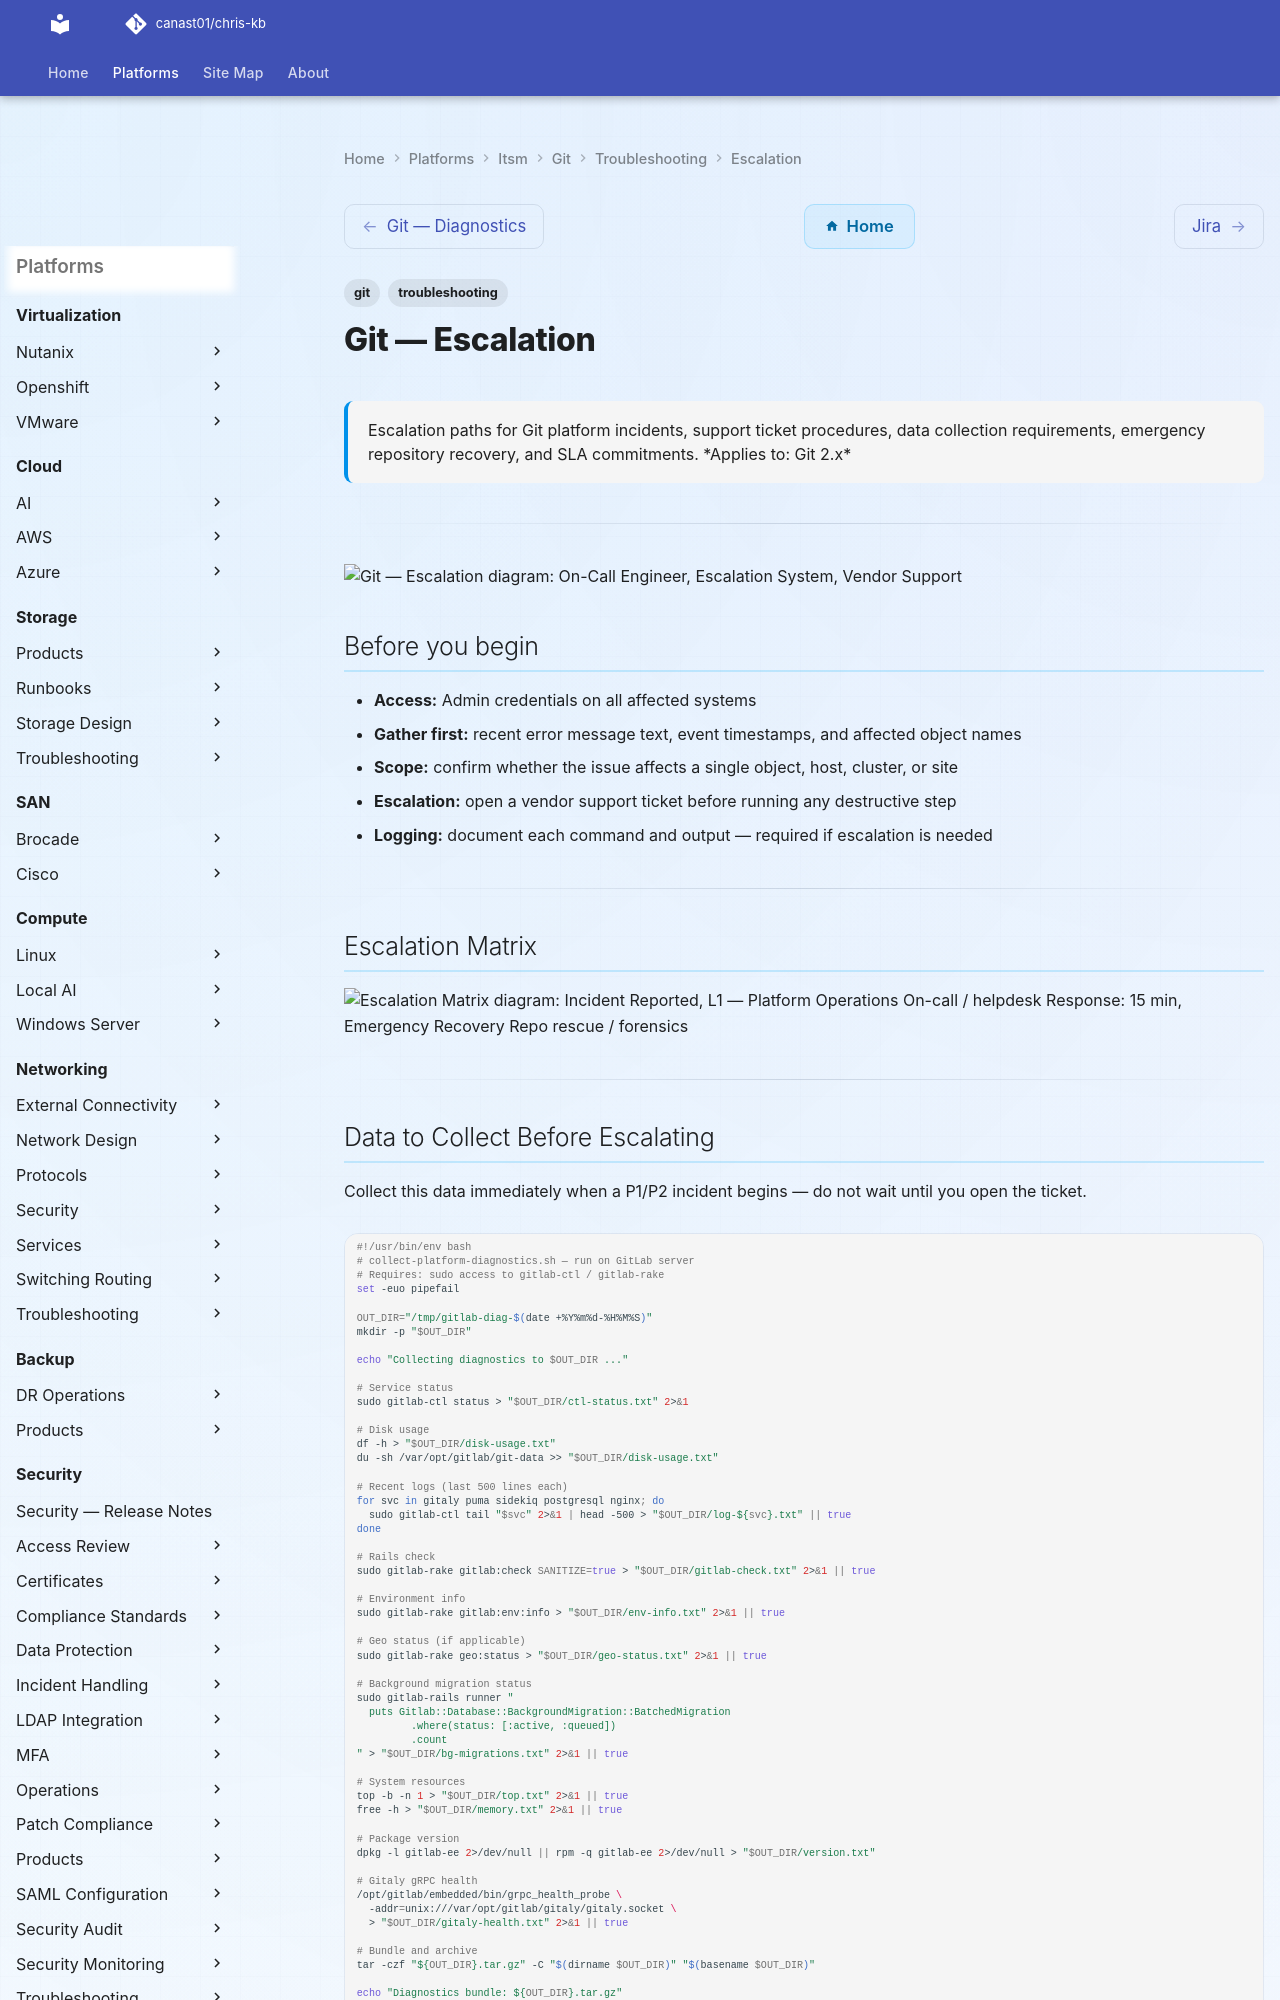

repository: canast01/chris-kb · page: itsm/git/troubleshooting/escalation/index.html · generator: mkdocs

---
tags:
  - git
  - troubleshooting
search:
  boost: 1.5
description: "Escalation paths for Git platform incidents, support ticket procedures, data collection requirements, emergency repository recovery, and SLA commitments."
---
# Git — Escalation

<div class="kb-summary">
Escalation paths for Git platform incidents, support ticket procedures, data collection requirements, emergency repository recovery, and SLA commitments.

*Applies to: Git 2.x*
</div>

---

```plantuml
@startuml
skinparam sequenceArrowThickness 1.5
skinparam roundcorner 5

actor "On-Call Engineer" as ENG
participant "Escalation\nSystem" as SYS
participant "Vendor Support" as SUP

ENG -> SYS: Escalation Matrix
SYS --> ENG: Output
ENG -> SYS: Data to Collect Before Escalating
SYS --> ENG: Output
ENG -> SYS: Emergency Repository Recovery Procedure
SYS --> ENG: Output
ENG -> SUP: Escalate with diagnostic bundle
SUP --> ENG: Case / resolution path

@enduml
```

## Before you begin

- **Access:** Admin credentials on all affected systems
- **Gather first:** recent error message text, event timestamps, and affected object names
- **Scope:** confirm whether the issue affects a single object, host, cluster, or site
- **Escalation:** open a vendor support ticket before running any destructive step
- **Logging:** document each command and output — required if escalation is needed

---

## Escalation Matrix

```d2
direction: right

INC: "Incident Reported" {shape: rectangle}
L1: "L1 — Platform Operations\nOn-call / helpdesk\nResponse: 15 min" {shape: rectangle}
L2: "L2 — Git Platform Engineering\nSenior infra / platform team\nResponse: 30 min" {shape: rectangle}
L3: "L3 — Vendor Support / SRE\nGitHub/GitLab Premier Support\nResponse: per SLA" {shape: rectangle}
EMERG: "Emergency Recovery\nRepo rescue / forensics" {shape: rectangle}

INC -> L1
L1 -> L2
L2 -> L3
L2 -> EMERG
L3 -> EMERG
```

---
